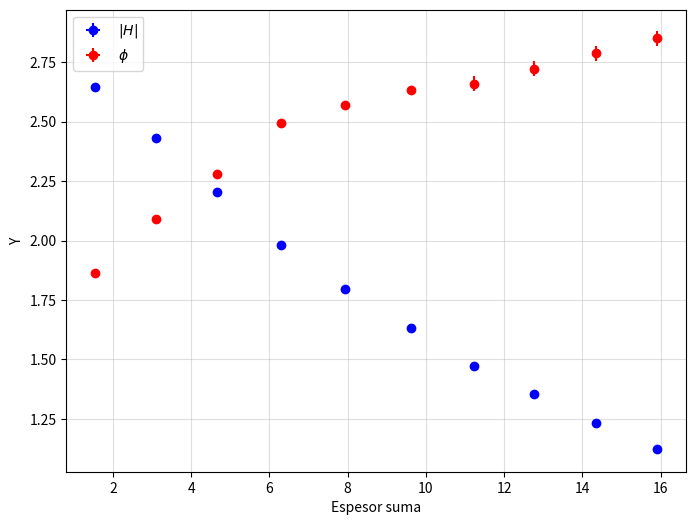
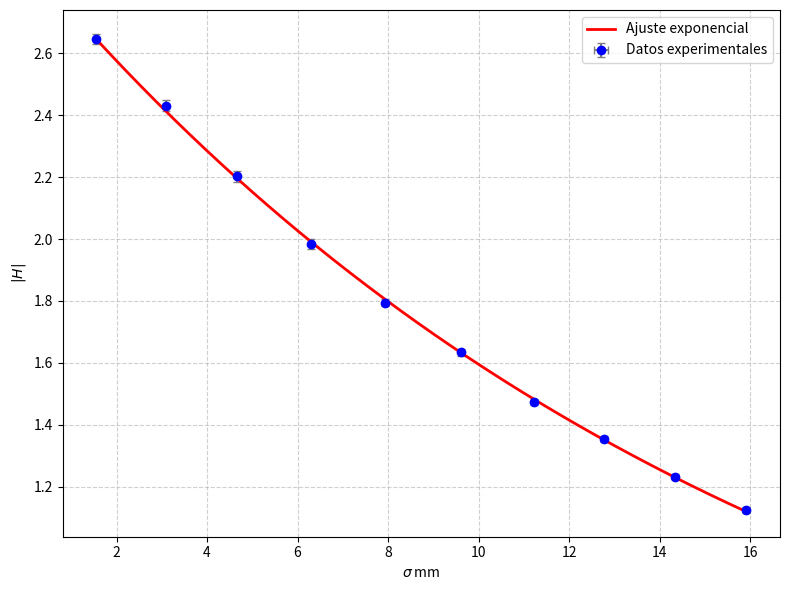
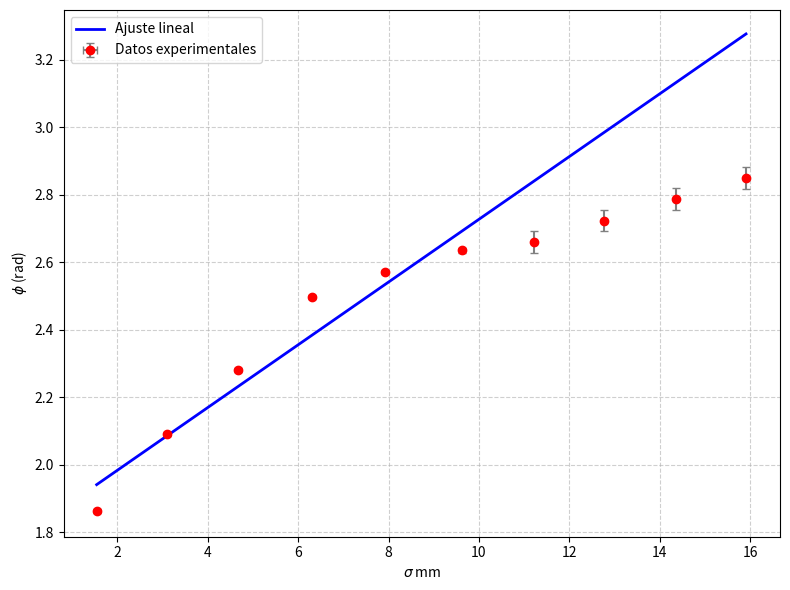
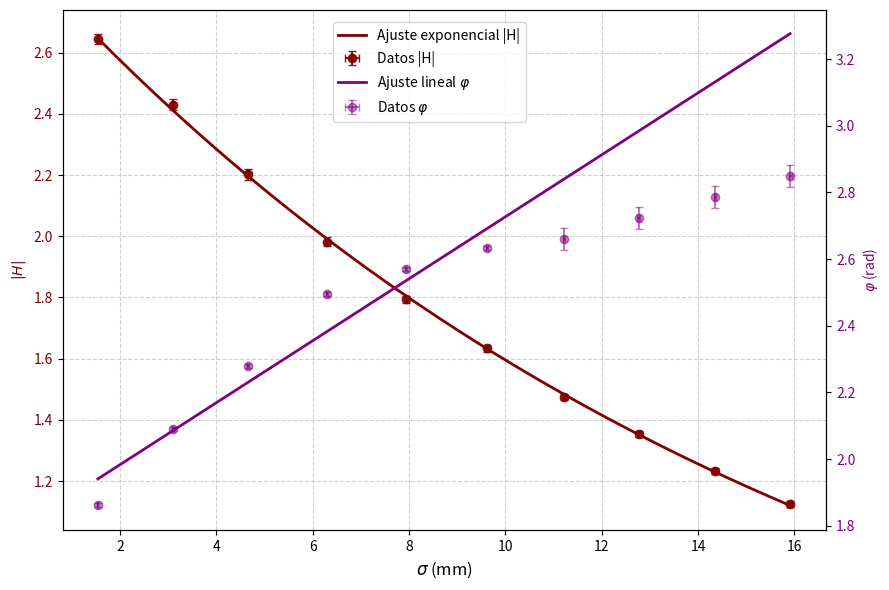
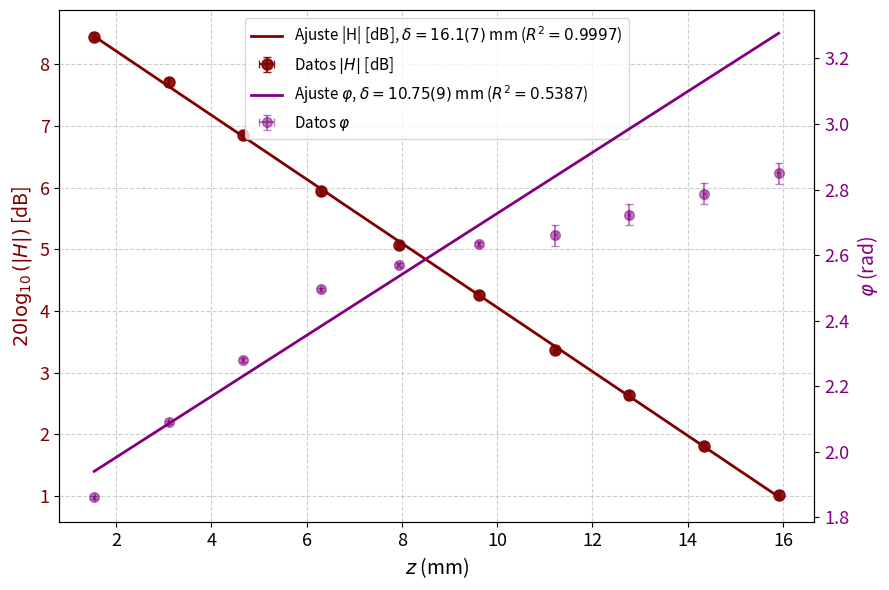

These figures' Python source, in order:
import numpy as np
import matplotlib.pyplot as plt
from scipy.optimize import curve_fit

#Datos tal cual los pibes
#espesor de la placa = np.array([0,1.54,1.56,1.56,1.64,1.63,1.69,1.60,1.55,1.58,1.56])   #Estos dos no importan 
#error en el espesor de la placa= np.array([0,0.01,0.01,0.01,0.01,0.01,0.01,0.01,0.01,0.01,0.01])
es = np.array([1.54,3.10,4.66,6.30,7.93,9.62,11.22,12.77,14.35,15.91])
des = np.array([0.01, 0.01414213562, 0.01732050808, 0.02, 0.02236067977, 0.02449489743, 0.02645751311, 0.02828427125, 0.03, 0.0316227766])
Vi = np.array([172,172,173,174,175,175,175,175,176,176])
dVi = np.array([1,1,1,1,1,1,1,1,1,1])
Vs = np.array([455,418,381,345,314,286,258,237,217,198])
dVs = np.array([1,2,2,2,1,1,1,1,1,1])
t = np.array([5.88,6.60,7.20,7.88,8.12,8.32,8.40,8.60,8.80,9.00])
dt = np.array([0.01,0.01,0.01,0.01,0.01,0.1,0.1,0.1,0.1,0.1])
phi = np.array([1.862034532, 2.090038761, 2.280042284, 2.495379611, 2.571381021, 2.634715528, 2.660049332, 2.72338384, 2.786718347, 2.850052855])
dphi = np.array([0.004865960927, 0.005217753198, 0.005522115665, 0.005877247338, 0.006100483201, 0.006111960232, 0.03210406429, 0.03212496242, 0.03214633819, 0.03216819067])
H = np.array([2.645348837, 2.430232558, 2.202312139, 1.982758621, 1.794285714, 1.634285714, 1.474285714, 1.354285714, 1.232954545, 1.125])
dH = np.array([0.01644215493, 0.01829874811, 0.01719609827, 0.01618541389, 0.01173790125, 0.01094832358, 0.01017964093, 0.009619860062, 0.009019923338, 0.008552268877])

#Grafico para ver que onda 

plt.figure(figsize=(8,6))

plt.errorbar(es, H, xerr=des, yerr=dH, fmt='bo', label=r'$|H|$')
plt.errorbar(es, phi, xerr=des, yerr=dphi, fmt='ro', label=r'$\phi$')

plt.xlabel('Espesor suma')
plt.ylabel('Y')

plt.legend()
plt.grid(True, alpha=0.4)

plt.show()

#Módulo

def modelo_H(x,A,B):
    return A*np.exp(-B*x)

popt_H, pcov_H = curve_fit(
    modelo_H,
    es,
    H,
    sigma=dH,
    absolute_sigma=True,
    bounds=([0,0],[np.inf,np.inf]))

A_H, B_H = popt_H
dA_H, dB_H = np.sqrt(np.diag(pcov_H))

H_aj = modelo_H(
    es,
    A_H,
    B_H)

chi2_H = np.sum(
    ((H-H_aj)/dH)**2)

gl_H = len(H)-2

chi2red_H = chi2_H/gl_H


print("AJUSTE |H|")
print(f"A = {A_H:.4e} ± {dA_H:.4e}")
print(f"B = {B_H:.4e} ± {dB_H:.4e}")
print(f"χ² reducido = {chi2red_H:.4f}")

x_fit = np.linspace(min(es), max(es), 500)

plt.figure(figsize=(8,6))
plt.errorbar(es, H, xerr=des, yerr=dH, fmt='bo', ecolor='gray', capsize=3, label='Datos experimentales')
plt.plot(x_fit, modelo_H(x_fit,A_H,B_H),'r-', linewidth=2, label='Ajuste exponencial')
plt.xlabel(r'$\sigma$ mm')
plt.ylabel(r'$|H|$')

plt.legend()
plt.grid(True, linestyle='--', alpha=0.6)

plt.tight_layout()
plt.show()

#Delta con el módulo
delta_H = 1/B_H

ddelta_H = dB_H/(B_H**2)

print(f"delta_H = {delta_H:.4e} ± {ddelta_H:.4e}")

#Phy

def modelo_phi(x,phi0,B):
    return phi0 + B*x

popt_phi, pcov_phi = curve_fit(
    modelo_phi,
    es,
    phi,
    sigma=dphi,
    absolute_sigma=True,
    bounds=([0,0],[np.inf,np.inf]))

phi0_fit, B_phi = popt_phi
dphi0, dB_phi = np.sqrt(np.diag(pcov_phi))

phi_aj = modelo_phi(
    es,
    phi0_fit,
    B_phi)

chi2_phi = np.sum(
    ((phi-phi_aj)/dphi)**2)

gl_phi = len(phi)-2
chi2red_phi = chi2_phi/gl_phi

print("AJUSTE φ")
print(f"phi0 = {phi0_fit:.4e} ± {dphi0:.4e}")
print(f"B = {B_phi:.4e} ± {dB_phi:.4e}")
print(f"χ² reducido = {chi2red_phi:.4f}")

x_fit = np.linspace(
    min(es),
    max(es),
    500)

plt.figure(figsize=(8,6))
plt.errorbar(es, phi, xerr=des, yerr=dphi, fmt='ro', ecolor='gray', capsize=3, label='Datos experimentales')
plt.plot(x_fit, modelo_phi(x_fit,phi0_fit,B_phi),'b-', linewidth=2, label='Ajuste lineal')
plt.xlabel(r'$\sigma$ mm')
plt.ylabel(r'$\phi$ (rad)')

plt.legend()
plt.grid(True, linestyle='--', alpha=0.6)

plt.tight_layout()
plt.show()

#Delta con phi

delta_phi = 1/B_phi

ddelta_phi = dB_phi/(B_phi**2)

print(f"delta_phi = {delta_phi:.4e} ± {ddelta_phi:.4e}")


# Gráfico combinado

x_fit = np.linspace(min(es), max(es), 500)

fig, ax1 = plt.subplots(figsize=(9,6))

ax1.errorbar(es, H, xerr=des, yerr=dH, fmt='o', color='maroon', alpha=0.9, capsize=3, label='Datos |H|')
ax1.plot(x_fit, modelo_H(x_fit, A_H, B_H), '-', color='maroon', linewidth=2, label='Ajuste exponencial |H|')
ax1.set_xlabel(r'$\sigma$ (mm)', fontsize=12)
ax1.set_ylabel(r'$|H|$', color='maroon')
ax1.tick_params(axis='y', labelcolor='maroon')

ax2 = ax1.twinx()
ax2.errorbar(es, phi, xerr=des, yerr=dphi, fmt='o', color='purple', alpha=0.5, capsize=3, label=r'Datos $\varphi$')

ax2.plot(x_fit, modelo_phi(x_fit, phi0_fit, B_phi), '-', color='purple', linewidth=2, label=r'Ajuste lineal $\varphi$')

ax2.set_ylabel(r'$\varphi$ (rad)', color='purple')
ax2.tick_params(axis='y', labelcolor='purple')

lines1, labels1 = ax1.get_legend_handles_labels()
lines2, labels2 = ax2.get_legend_handles_labels()

ax1.legend(lines1 + lines2, labels1 + labels2, loc='upper center', bbox_to_anchor=(0.48,0.99))
ax1.grid(True, linestyle='--', alpha=0.6)

plt.tight_layout()
plt.show()

# Gráfico combinado en dB

x_fit = np.linspace(min(es), max(es), 500)

#R**2

H_aj = modelo_H(es, A_H, B_H)
phi_aj = modelo_phi(es, phi0_fit, B_phi)

SS_res_H = np.sum((H - H_aj)**2)
SS_tot_H = np.sum((H - np.mean(H))**2)
R2_H = 1 - SS_res_H/SS_tot_H

SS_res_phi = np.sum((phi - phi_aj)**2)
SS_tot_phi = np.sum((phi - np.mean(phi))**2)
R2_phi = 1 - SS_res_phi/SS_tot_phi

#Conversión a dB 

H_dB = 20*np.log10(H)
dH_dB = 20/(np.log(10)*H)*dH
H_fit_dB = 20*np.log10(modelo_H(x_fit, A_H, B_H))


fig, ax1 = plt.subplots(figsize=(9,6))

ax1.errorbar(es, H_dB, xerr=des, yerr=dH_dB, fmt='o', color='maroon', alpha=0.9, capsize=3, markersize=8, label=r'Datos $|H|$ [dB]')
ax1.plot(x_fit, H_fit_dB, '-', color='maroon', linewidth=2, label=fr'Ajuste |H| [dB], $\delta=16.1(7)$ mm ($R^2={R2_H:.4f}$)')

ax1.set_xlabel(r'$z$ (mm)', fontsize=14)
ax1.set_ylabel(r'$20\log_{10}(|H|)$ [dB]', fontsize=14, color='maroon')
ax1.tick_params(axis='x', labelsize=13)
ax1.tick_params(axis='y', labelsize=13, labelcolor='maroon')

ax2 = ax1.twinx()

ax2.errorbar(es, phi, xerr=des, yerr=dphi, fmt='o', color='purple', alpha=0.5, capsize=3, markersize=7, label=r'Datos $\varphi$')
ax2.plot(x_fit, modelo_phi(x_fit, phi0_fit, B_phi), '-', color='purple', linewidth=2, label=fr'Ajuste $\varphi$, $\delta=10.75(9)$ mm ($R^2={R2_phi:.4f}$)')

ax2.set_ylabel(r'$\varphi$ (rad)', fontsize=14, color='purple')

ax2.tick_params(axis='y', labelsize=13, labelcolor='purple')

lines1, labels1 = ax1.get_legend_handles_labels()
lines2, labels2 = ax2.get_legend_handles_labels()
ax1.legend(lines1 + lines2, labels1 + labels2, loc='upper center', bbox_to_anchor=(0.5,0.999), handlelength=2, fontsize=11)

ax1.grid(True, linestyle='--', alpha=0.6)

plt.tight_layout()
plt.show()
